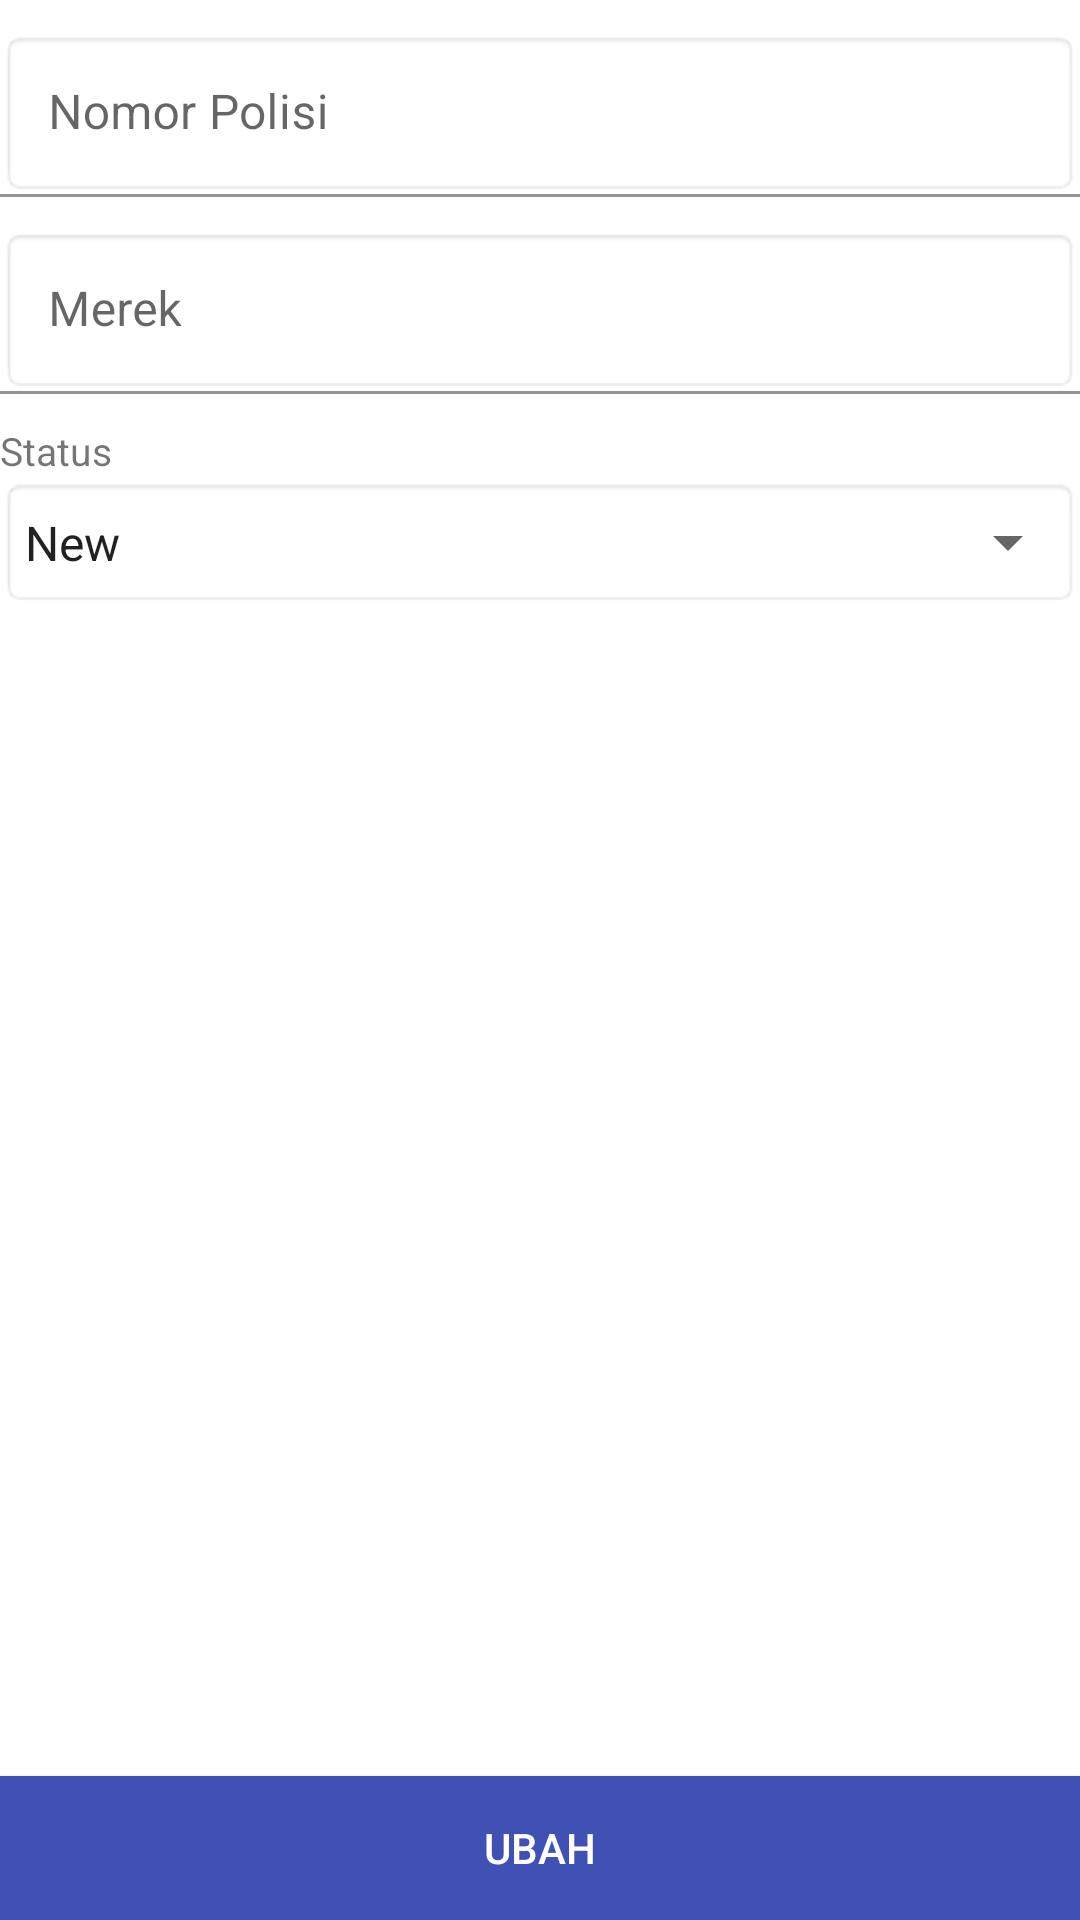

Here is an Android app screen rendered from its layout file. Give the layout XML and the strings, colors and styles it references.
<!-- AndroidManifest.xml: application theme AppTheme -->
<!-- res/layout/update_kendaraan.xml -->
<?xml version="1.0" encoding="utf-8"?>
<RelativeLayout xmlns:android="http://schemas.android.com/apk/res/android"
    xmlns:app="http://schemas.android.com/apk/res-auto"
    xmlns:tools="http://schemas.android.com/tools"
    tools:ignore="HardcodedText"
    android:layout_width="match_parent"
    android:layout_height="match_parent"
    android:layout_margin="10dp"
    tools:context=".UpdateKendaraan">
    <LinearLayout
        android:layout_width="match_parent"
        android:layout_height="wrap_content"
        android:orientation="vertical">
        <android.support.design.widget.TextInputLayout
            android:layout_width="match_parent"
            android:layout_height="wrap_content"
            android:layout_marginTop="10dp">
            <EditText
                android:id="@+id/editNopol"
                android:background="@android:drawable/editbox_background_normal"
                android:layout_width="match_parent"
                android:layout_height="wrap_content"
                android:minLines="1"
                android:focusable="false"
                android:inputType="text"
                android:textAllCaps="true"
                android:hint="Nomor Polisi"/>
        </android.support.design.widget.TextInputLayout>

        <android.support.design.widget.TextInputLayout
            android:layout_width="match_parent"
            android:layout_height="wrap_content"
            android:layout_marginTop="10dp">
            <EditText
                android:id="@+id/editMerk"
                android:background="@android:drawable/editbox_background_normal"
                android:layout_width="match_parent"
                android:layout_height="wrap_content"
                android:focusable="false"
                android:enabled="false"
                android:textColor="#333"
                android:hint="Merek"/>
        </android.support.design.widget.TextInputLayout>

        <TextView
            android:layout_width="match_parent"
            android:layout_height="wrap_content"
            android:layout_marginTop="10dp"
            android:text="Status"
            android:textSize="13sp"/>
        <LinearLayout
            android:layout_width="match_parent"
            android:layout_height="wrap_content"
            android:background="@android:drawable/editbox_background_normal"
            android:paddingStart="-5dp"
            android:paddingEnd="0dp">
            <Spinner
                android:id="@+id/spinStatus"
                android:layout_width="match_parent"
                android:layout_height="wrap_content"
                android:padding="5dp"
                android:entries="@array/arrStatus"/>
        </LinearLayout>
    </LinearLayout>
    <Button
        android:id="@+id/btnUbah"
        android:layout_width="match_parent"
        android:layout_height="wrap_content"
        android:layout_alignParentBottom="true"
        android:background="@color/colorPrimary"
        android:textColor="#fff"
        android:text="Ubah" />

</RelativeLayout>
<!-- resources referenced by this layout -->
<resources>
  <string-array name="arrStatus">
          <item>New</item>
          <item>Proses Repair</item>
          <item>Tunggu Part</item>
          <item>Test Drive</item>
          <item>Cuci</item>
          <item>Final Inspection</item>
          <item>Selesai</item>
      </string-array>
  <color name="colorPrimary">#3F51B5</color>
</resources>
